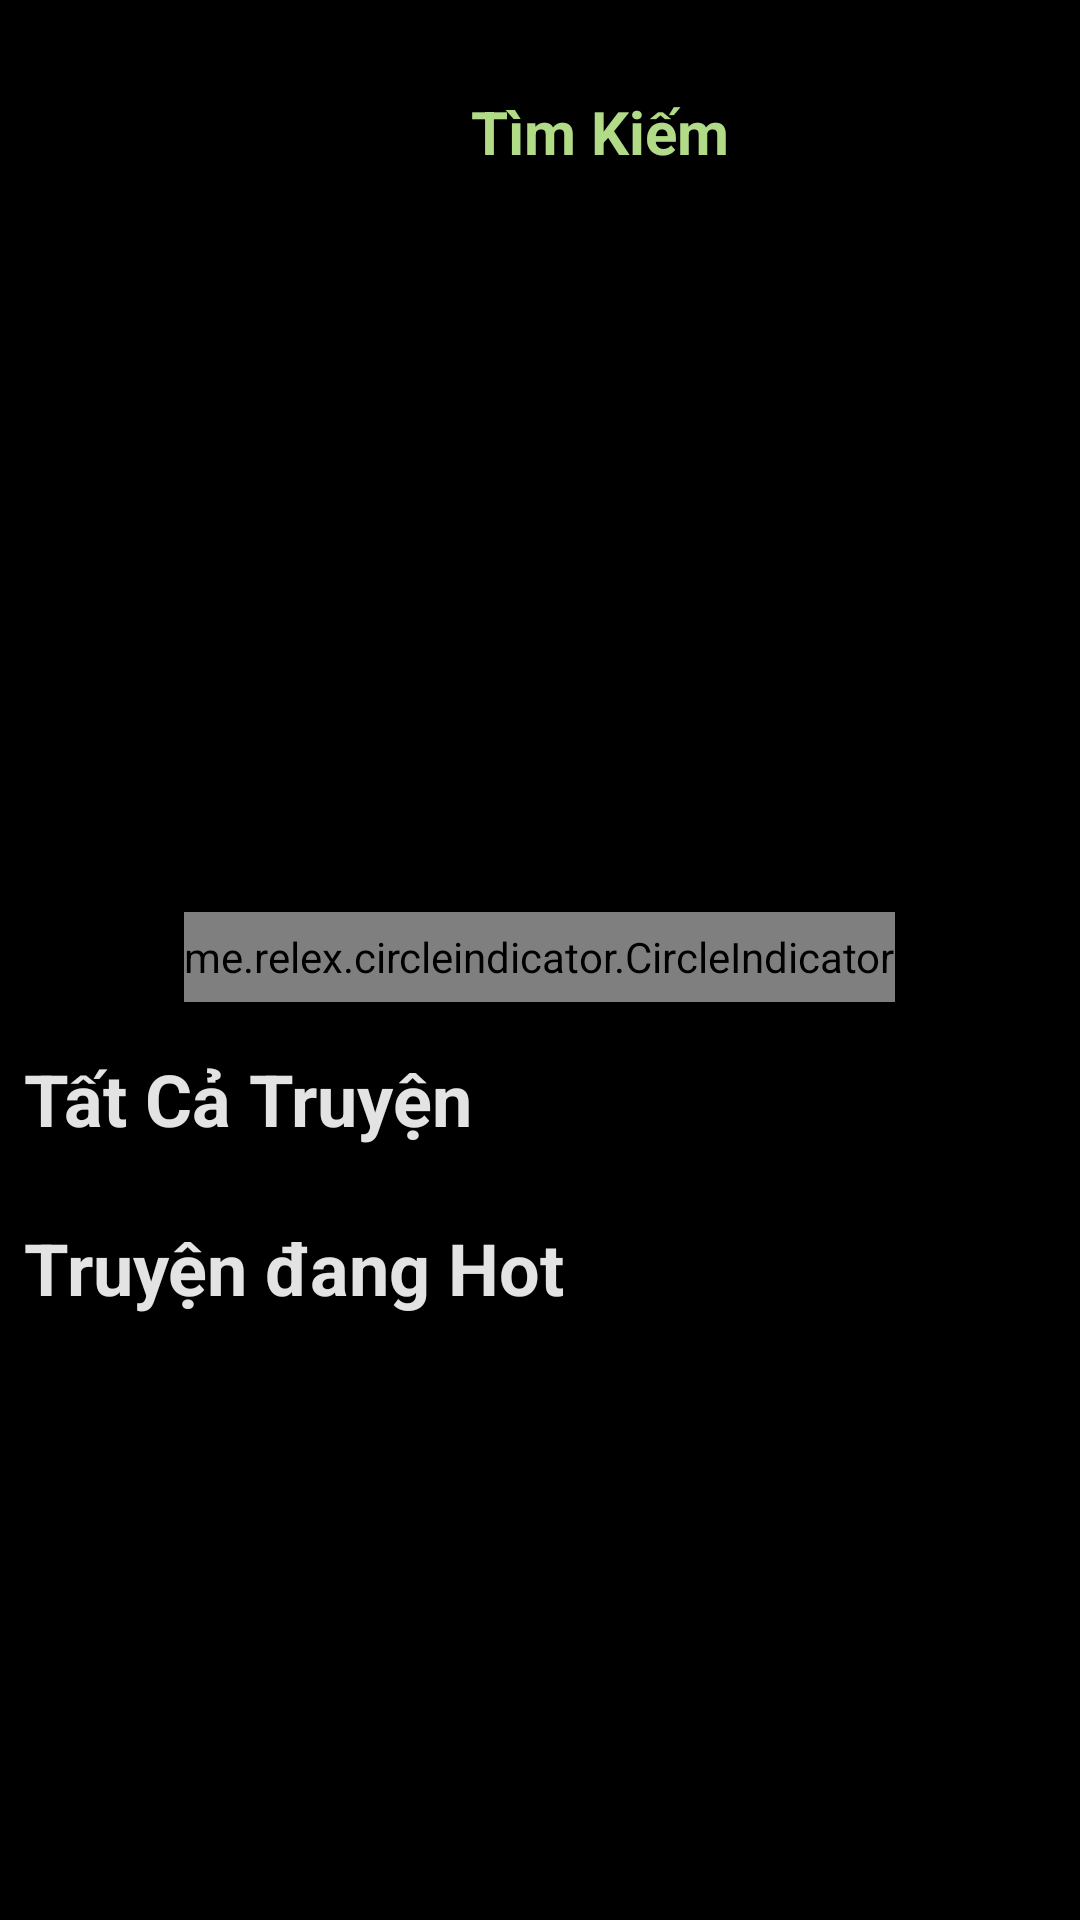

Reconstruct the res/layout file that produces this screen, plus the resources it refers to.
<!-- AndroidManifest.xml: application theme Theme.DocTruyeniRead -->
<!-- res/layout/fragment_trang_chu.xml -->
<?xml version="1.0" encoding="utf-8"?>
<FrameLayout xmlns:android="http://schemas.android.com/apk/res/android"
    xmlns:app="http://schemas.android.com/apk/res-auto"
    xmlns:tools="http://schemas.android.com/tools"
    android:layout_width="match_parent"
    android:layout_height="match_parent"
    android:background="@color/black"
    tools:context=".FragmentTrangChu.TrangChuFragment">


    <androidx.core.widget.NestedScrollView
        android:layout_width="match_parent"
        android:layout_height="match_parent">

        <LinearLayout
            android:layout_width="match_parent"
            android:layout_height="match_parent"
            android:layout_margin="8dp"
            android:orientation="vertical">

            <LinearLayout
                android:id="@+id/btnsearch"
                android:layout_width="match_parent"
                android:layout_height="wrap_content"
                android:layout_margin="16dp"
                android:background="@drawable/round_timkiem"
                android:orientation="horizontal">

                <ImageButton
                    android:layout_width="40dp"
                    android:layout_height="40dp"
                    android:background="@android:color/transparent"
                    android:src="@drawable/search"
                    app:tint="@color/light_green" />

                <TextView
                    android:layout_width="match_parent"
                    android:layout_height="match_parent"
                    android:gravity="center_vertical"
                    android:text="Tìm Kiếm"
                    android:textAlignment="center"
                    android:textColor="@color/light_green"
                    android:textSize="20sp"
                    android:textStyle="bold" />
            </LinearLayout>

            <LinearLayout
                android:layout_width="match_parent"
                android:layout_height="wrap_content"
                android:orientation="vertical">

                <androidx.viewpager.widget.ViewPager
                    android:id="@+id/viewpager"
                    android:layout_width="match_parent"
                    android:layout_height="220dp" />

                <me.relex.circleindicator.CircleIndicator
                    android:id="@+id/circle_indicator"
                    android:layout_width="wrap_content"
                    android:layout_height="30dp"
                    android:layout_gravity="center"
                    android:layout_marginTop="4dp"
                    app:ci_drawable="@drawable/color_circle_indicator"
                    />
            </LinearLayout>

            <TextView
                android:layout_width="match_parent"
                android:layout_height="wrap_content"
                android:layout_marginTop="16dp"
                android:text="Tất Cả Truyện"
                android:textColor="@color/content_white"
                android:textSize="24sp"
                android:textStyle="bold" />

            <androidx.recyclerview.widget.RecyclerView
                android:id="@+id/recvi1"
                android:layout_width="match_parent"
                android:layout_height="match_parent"
                android:layout_marginTop="8dp" />

            <TextView
                android:layout_width="match_parent"
                android:layout_height="wrap_content"
                android:layout_marginTop="16dp"
                android:text="Truyện đang Hot"
                android:textColor="@color/content_white"
                android:textSize="24sp"
                android:textStyle="bold" />

            <androidx.recyclerview.widget.RecyclerView
                android:id="@+id/recvi2"
                android:layout_width="match_parent"
                android:layout_height="match_parent"
                android:layout_marginTop="8dp" />

        </LinearLayout>
    </androidx.core.widget.NestedScrollView>

</FrameLayout>
<!-- resources referenced by this layout -->
<resources>
  <color name="black">#FF000000</color>
  <color name="content_white">#e3e3e3</color>
  <color name="light_green">#b1db87</color>
  <!-- drawable color_circle_indicator (drawable) -->
  <?xml version="1.0" encoding="utf-8"?>
  <shape xmlns:android="http://schemas.android.com/apk/res/android"
      android:shape="oval">
      <solid
          android:color="@color/fairly_green"/>
  </shape>
  <!-- drawable round_timkiem (drawable) -->
  <?xml version="1.0" encoding="utf-8"?>
  <shape xmlns:android="http://schemas.android.com/apk/res/android">
      <corners android:radius="10dp"/>
      <gradient android:startColor="@color/yellow" android:endColor="@color/yellow"/>
  
  </shape>
  <style name="Theme.DocTruyeniRead" parent="Theme.MaterialComponents.DayNight.NoActionBar">
          
          <item name="colorPrimary">@color/purple_500</item>
          <item name="colorPrimaryVariant">@color/purple_700</item>
          <item name="colorOnPrimary">@color/white</item>
          
          <item name="colorSecondary">@color/teal_200</item>
          <item name="colorSecondaryVariant">@color/teal_700</item>
          <item name="colorOnSecondary">@color/black</item>
          
          <item name="android:statusBarColor" tools:targetApi="l">?attr/colorOnSecondary</item>
          
      </style>
  <color name="fairly_green">#6a6f60</color>
  <color name="purple_500">#FF6200EE</color>
  <color name="purple_700">#FF3700B3</color>
  <color name="white">#FFFFFFFF</color>
  <color name="teal_200">#FF03DAC5</color>
  <color name="teal_700">#FF018786</color>
</resources>
